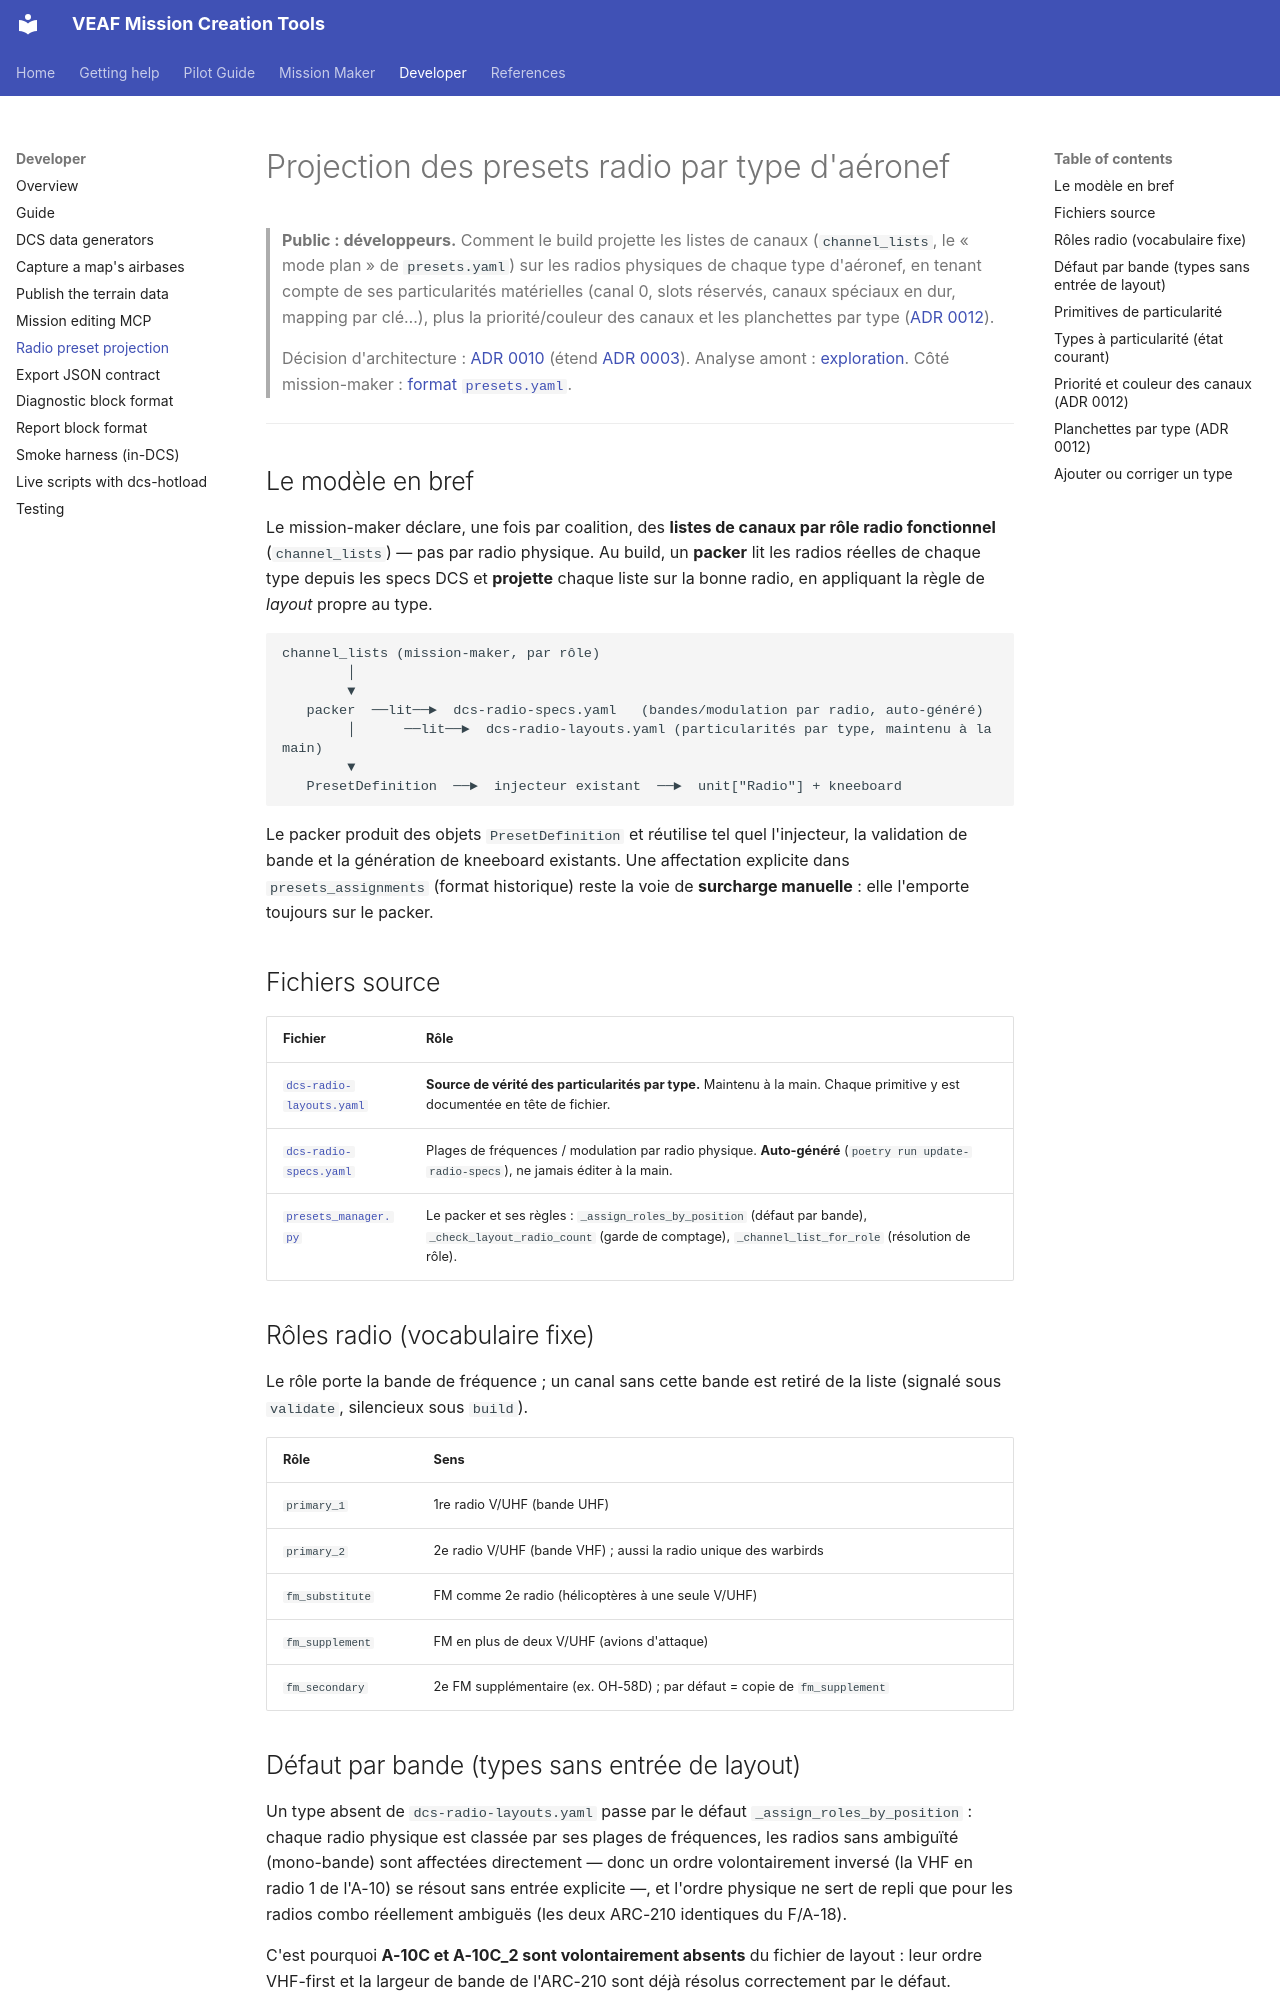

repository: VEAF/VEAF-Mission-Creation-Tools · page: developer/radio-preset-projection/index.html · generator: mkdocs

# Projection des presets radio par type d'aéronef

> **Public : développeurs.** Comment le build projette les listes de canaux
> (`channel_lists`, le « mode plan » de `presets.yaml`) sur les radios physiques
> de chaque type d'aéronef, en tenant compte de ses particularités matérielles
> (canal 0, slots réservés, canaux spéciaux en dur, mapping par clé…), plus la
> priorité/couleur des canaux et les planchettes par type ([ADR 0012](https://github.com/VEAF/VEAF-Mission-Creation-Tools/blob/develop/docs/adr/0012-channel-priority-colour-and-ajs37-packing.md)).
>
> Décision d'architecture : [ADR 0010](https://github.com/VEAF/VEAF-Mission-Creation-Tools/blob/develop/docs/adr/0010-per-type-radio-preset-projection.md)
> (étend [ADR 0003](https://github.com/VEAF/VEAF-Mission-Creation-Tools/blob/develop/docs/adr/0003-presets-fidelity.md)).
> Analyse amont : [exploration](https://github.com/VEAF/VEAF-Mission-Creation-Tools/blob/develop/docs/exploration/RADIO-PRESETS-PER-TYPE-PROJECTION.md).
> Côté mission-maker : [format `presets.yaml`](../PIPELINE_REFERENCE.md#two-authoring-formats).

---

## Le modèle en bref

Le mission-maker déclare, une fois par coalition, des **listes de canaux par
rôle radio fonctionnel** (`channel_lists`) — pas par radio physique. Au build,
un **packer** lit les radios réelles de chaque type depuis les specs DCS et
**projette** chaque liste sur la bonne radio, en appliquant la règle de *layout*
propre au type.

```text
channel_lists (mission-maker, par rôle)
        │
        ▼
   packer  ──lit──►  dcs-radio-specs.yaml   (bandes/modulation par radio, auto-généré)
        │      ──lit──►  dcs-radio-layouts.yaml (particularités par type, maintenu à la main)
        ▼
   PresetDefinition  ──►  injecteur existant  ──►  unit["Radio"] + kneeboard
```

Le packer produit des objets `PresetDefinition` et réutilise tel quel
l'injecteur, la validation de bande et la génération de kneeboard existants. Une
affectation explicite dans `presets_assignments` (format historique) reste la
voie de **surcharge manuelle** : elle l'emporte toujours sur le packer.

## Fichiers source

| Fichier | Rôle |
|---|---|
| [`dcs-radio-layouts.yaml`](https://github.com/VEAF/VEAF-Mission-Creation-Tools/blob/develop/src/python/veaf-tools/presets_injector/data/dcs-radio-layouts.yaml) | **Source de vérité des particularités par type.** Maintenu à la main. Chaque primitive y est documentée en tête de fichier. |
| [`dcs-radio-specs.yaml`](https://github.com/VEAF/VEAF-Mission-Creation-Tools/blob/develop/src/python/veaf-tools/presets_injector/data/dcs-radio-specs.yaml) | Plages de fréquences / modulation par radio physique. **Auto-généré** (`poetry run update-radio-specs`), ne jamais éditer à la main. |
| [`presets_manager.py`](https://github.com/VEAF/VEAF-Mission-Creation-Tools/blob/develop/src/python/veaf-tools/presets_injector/presets_manager.py) | Le packer et ses règles : `_assign_roles_by_position` (défaut par bande), `_check_layout_radio_count` (garde de comptage), `_channel_list_for_role` (résolution de rôle). |

## Rôles radio (vocabulaire fixe)

Le rôle porte la bande de fréquence ; un canal sans cette bande est retiré de la
liste (signalé sous `validate`, silencieux sous `build`).

| Rôle | Sens |
|---|---|
| `primary_1` | 1re radio V/UHF (bande UHF) |
| `primary_2` | 2e radio V/UHF (bande VHF) ; aussi la radio unique des warbirds |
| `fm_substitute` | FM comme 2e radio (hélicoptères à une seule V/UHF) |
| `fm_supplement` | FM en plus de deux V/UHF (avions d'attaque) |
| `fm_secondary` | 2e FM supplémentaire (ex. OH-58D) ; par défaut = copie de `fm_supplement` |

## Défaut par bande (types sans entrée de layout)

Un type absent de `dcs-radio-layouts.yaml` passe par le défaut
`_assign_roles_by_position` : chaque radio physique est classée par ses plages
de fréquences, les radios sans ambiguïté (mono-bande) sont affectées
directement — donc un ordre volontairement inversé (la VHF en radio 1 de l'A-10)
se résout sans entrée explicite —, et l'ordre physique ne sert de repli que pour
les radios combo réellement ambiguës (les deux ARC-210 identiques du F/A-18).

C'est pourquoi **A-10C et A-10C_2 sont volontairement absents** du fichier de
layout : leur ordre VHF-first et la largeur de bande de l'ARC-210 sont déjà
résolus correctement par le défaut.
